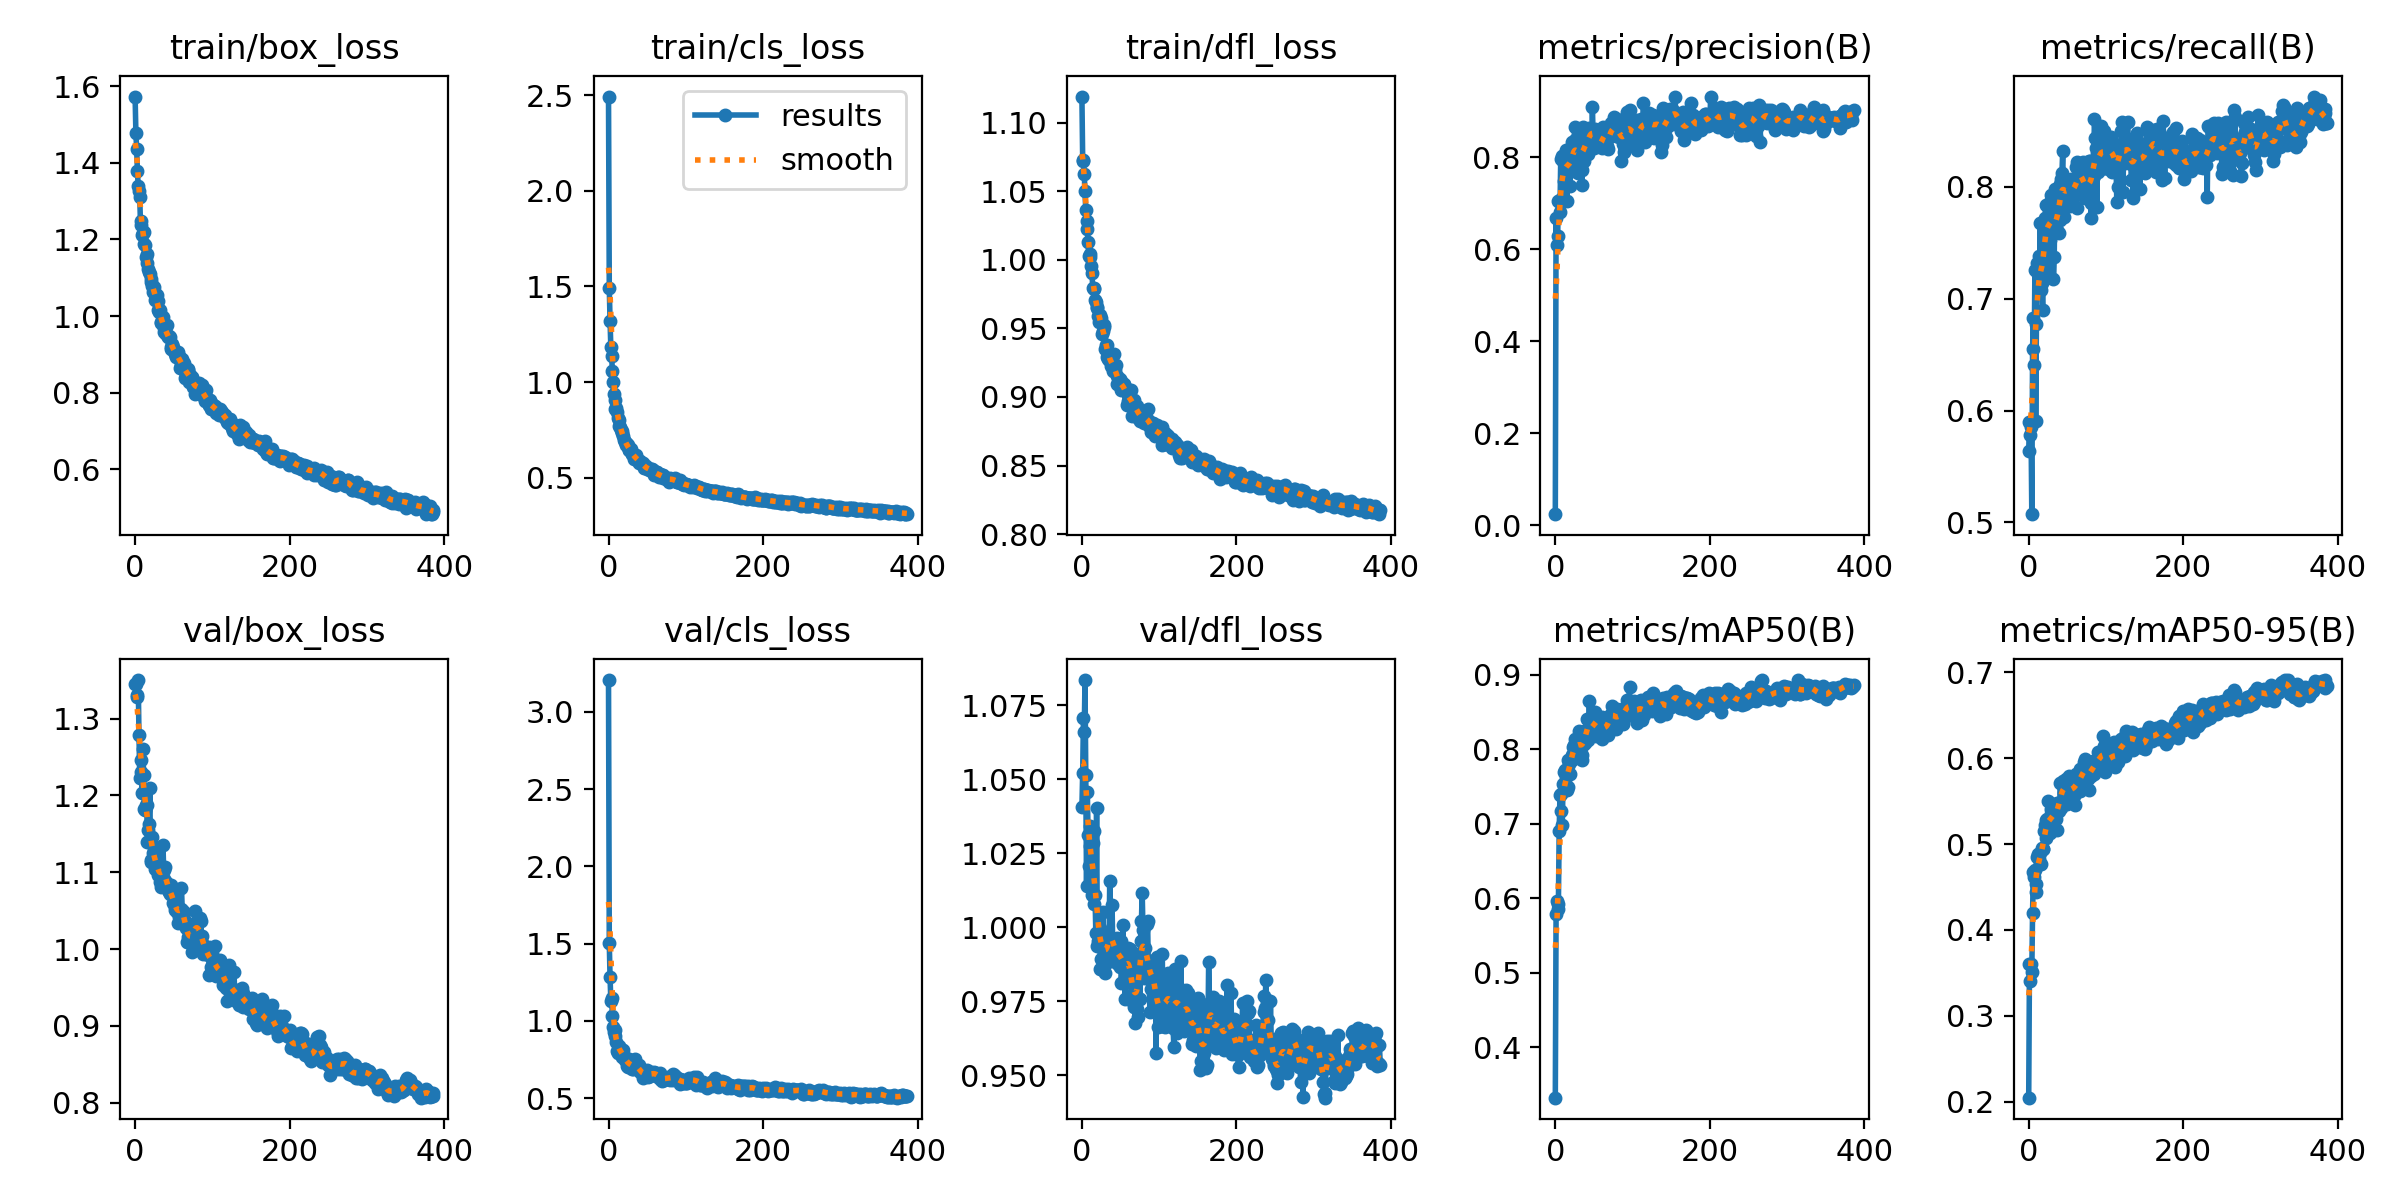

The data file committed next to this chart (first rows):
epoch, train/box_loss, train/cls_loss, train/dfl_loss, metrics/precision(B), metrics/recall(B), metrics/mAP50(B), metrics/mAP50-95(B), val/box_loss, val/cls_loss, val/dfl_loss, lr/pg0, lr/pg1, lr/pg2
0, 1.573, 2.493, 1.119, 0.0238, 0.5635, 0.3319, 0.2045, 1.345, 3.206, 1.04, 0.0003645, 0.0003645, 0.0003645
1, 1.479, 1.491, 1.073, 0.668, 0.59, 0.5787, 0.3604, 1.345, 1.501, 1.052, 0.0007333, 0.0007333, 0.0007333
2, 1.436, 1.319, 1.072, 0.6098, 0.5785, 0.5967, 0.3409, 1.33, 1.282, 1.071, 0.001101, 0.001101, 0.001101
3, 1.378, 1.181, 1.063, 0.6292, 0.5849, 0.586, 0.3605, 1.328, 1.132, 1.066, 0.001104, 0.001104, 0.001104
4, 1.34, 1.136, 1.05, 0.7051, 0.5074, 0.5925, 0.3512, 1.35, 1.151, 1.083, 0.001104, 0.001104, 0.001104
5, 1.326, 1.06, 1.036, 0.7049, 0.6553, 0.6905, 0.4202, 1.279, 1.035, 1.051, 0.001102, 0.001102, 0.001102
6, 1.31, 1.001, 1.028, 0.6802, 0.6823, 0.738, 0.4668, 1.223, 0.9584, 1.014, 0.0011, 0.0011, 0.0011
7, 1.238, 0.9358, 1.022, 0.796, 0.6402, 0.7166, 0.4615, 1.23, 0.928, 1.046, 0.001098, 0.001098, 0.001098
8, 1.249, 0.9083, 1.013, 0.7091, 0.7254, 0.7394, 0.4696, 1.246, 0.9032, 1.031, 0.001096, 0.001096, 0.001096
9, 1.212, 0.8571, 1.003, 0.8028, 0.5903, 0.6987, 0.4445, 1.203, 0.9399, 1.021, 0.001093, 0.001093, 0.001093
10, 1.218, 0.8652, 1.004, 0.7917, 0.6775, 0.7529, 0.4529, 1.26, 0.8651, 1.034, 0.001091, 0.001091, 0.001091
11, 1.219, 0.8444, 1.002, 0.748, 0.732, 0.7696, 0.4848, 1.227, 0.8054, 1.028, 0.001089, 0.001089, 0.001089
12, 1.188, 0.8099, 0.9955, 0.759, 0.7217, 0.7468, 0.4888, 1.182, 0.7935, 1.021, 0.001087, 0.001087, 0.001087
13, 1.185, 0.8003, 0.9904, 0.8075, 0.7377, 0.7723, 0.4825, 1.181, 0.8405, 1.011, 0.001085, 0.001085, 0.001085
14, 1.155, 0.7685, 0.9797, 0.8171, 0.7169, 0.7634, 0.4897, 1.188, 0.826, 1.028, 0.001082, 0.001082, 0.001082
15, 1.163, 0.7629, 0.9798, 0.7058, 0.7678, 0.7453, 0.4771, 1.187, 0.8072, 1.033, 0.00108, 0.00108, 0.00108
16, 1.139, 0.7483, 0.9784, 0.8061, 0.7079, 0.7494, 0.4765, 1.139, 0.8159, 1.008, 0.001078, 0.001078, 0.001078
17, 1.124, 0.7433, 0.971, 0.8001, 0.7137, 0.786, 0.4952, 1.155, 0.7667, 1.011, 0.001076, 0.001076, 0.001076
18, 1.115, 0.7314, 0.969, 0.8158, 0.6897, 0.7799, 0.4937, 1.163, 0.7792, 0.998, 0.001074, 0.001074, 0.001074
19, 1.109, 0.7166, 0.9653, 0.7378, 0.7211, 0.7667, 0.4947, 1.21, 0.8128, 1.04, 0.001071, 0.001071, 0.001071
20, 1.097, 0.6956, 0.9648, 0.7919, 0.7591, 0.7862, 0.5148, 1.117, 0.7747, 0.9938, 0.001069, 0.001069, 0.001069
21, 1.089, 0.685, 0.9592, 0.7698, 0.7721, 0.7922, 0.5227, 1.113, 0.747, 0.9954, 0.001067, 0.001067, 0.001067
22, 1.08, 0.6835, 0.9545, 0.8337, 0.7839, 0.7855, 0.5076, 1.146, 0.7569, 0.9937, 0.001065, 0.001065, 0.001065
23, 1.064, 0.6717, 0.9595, 0.795, 0.7698, 0.8031, 0.528, 1.125, 0.7528, 0.9996, 0.001063, 0.001063, 0.001063
24, 1.064, 0.6757, 0.956, 0.7985, 0.7833, 0.8056, 0.5289, 1.122, 0.7075, 0.9859, 0.00106, 0.00106, 0.00106
25, 1.076, 0.6701, 0.9579, 0.8661, 0.7252, 0.8132, 0.5496, 1.111, 0.705, 0.9891, 0.001058, 0.001058, 0.001058
26, 1.042, 0.6444, 0.9455, 0.8372, 0.7538, 0.8076, 0.5143, 1.105, 0.7567, 0.9964, 0.001056, 0.001056, 0.001056
27, 1.047, 0.6452, 0.9481, 0.8391, 0.7865, 0.8016, 0.5262, 1.132, 0.7115, 1.005, 0.001054, 0.001054, 0.001054
28, 1.055, 0.6514, 0.9525, 0.7959, 0.7526, 0.7961, 0.5129, 1.111, 0.7138, 0.9954, 0.001052, 0.001052, 0.001052
29, 1.04, 0.6483, 0.9512, 0.7746, 0.7928, 0.8039, 0.5408, 1.103, 0.7274, 0.987, 0.001049, 0.001049, 0.001049
30, 1.016, 0.6246, 0.9347, 0.7653, 0.7856, 0.8083, 0.53, 1.097, 0.7219, 0.9846, 0.001047, 0.001047, 0.001047
31, 1.01, 0.6225, 0.9377, 0.8518, 0.7872, 0.825, 0.5373, 1.103, 0.6924, 0.9881, 0.001045, 0.001045, 0.001045
32, 1.016, 0.6257, 0.938, 0.8369, 0.7177, 0.8023, 0.537, 1.087, 0.6907, 0.9976, 0.001043, 0.001043, 0.001043
33, 0.9838, 0.5984, 0.9293, 0.8422, 0.7373, 0.8136, 0.5432, 1.081, 0.7093, 0.9937, 0.001041, 0.001041, 0.001041
34, 0.9826, 0.6019, 0.9278, 0.7397, 0.7978, 0.7855, 0.5294, 1.105, 0.7544, 0.9891, 0.001038, 0.001038, 0.001038
35, 0.983, 0.6028, 0.9273, 0.7717, 0.7734, 0.7926, 0.5293, 1.094, 0.7068, 0.9914, 0.001036, 0.001036, 0.001036
36, 0.9976, 0.617, 0.9306, 0.8658, 0.7609, 0.8053, 0.5169, 1.136, 0.716, 1.016, 0.001034, 0.001034, 0.001034
37, 0.9696, 0.5984, 0.9283, 0.7928, 0.7796, 0.824, 0.5475, 1.103, 0.7045, 0.9886, 0.001032, 0.001032, 0.001032
38, 0.9582, 0.588, 0.9226, 0.8271, 0.7789, 0.8193, 0.5482, 1.091, 0.6884, 0.9922, 0.00103, 0.00103, 0.00103
39, 0.9605, 0.5865, 0.9225, 0.8488, 0.7583, 0.8085, 0.5387, 1.106, 0.7167, 1.008, 0.001027, 0.001027, 0.001027
40, 0.954, 0.5796, 0.9189, 0.8429, 0.7706, 0.8119, 0.5447, 1.087, 0.682, 0.9919, 0.001025, 0.001025, 0.001025
41, 0.9762, 0.5891, 0.9314, 0.8195, 0.802, 0.8401, 0.5716, 1.084, 0.6704, 0.9944, 0.001023, 0.001023, 0.001023
42, 0.9465, 0.5778, 0.9194, 0.8082, 0.8069, 0.8125, 0.5417, 1.077, 0.6778, 0.99, 0.001021, 0.001021, 0.001021
43, 0.9446, 0.5766, 0.92, 0.8461, 0.8121, 0.8375, 0.5711, 1.08, 0.6755, 0.99, 0.001019, 0.001019, 0.001019
44, 0.9487, 0.5766, 0.9232, 0.8634, 0.8317, 0.8656, 0.5733, 1.074, 0.6318, 0.995, 0.001016, 0.001016, 0.001016
45, 0.9461, 0.5676, 0.9152, 0.8545, 0.7885, 0.841, 0.5691, 1.072, 0.6679, 0.9879, 0.001014, 0.001014, 0.001014
46, 0.9127, 0.5508, 0.9096, 0.8626, 0.7726, 0.8334, 0.5597, 1.083, 0.6441, 0.9962, 0.001012, 0.001012, 0.001012
47, 0.9196, 0.5533, 0.9092, 0.822, 0.7864, 0.8245, 0.5629, 1.073, 0.6559, 0.9874, 0.00101, 0.00101, 0.00101
48, 0.9268, 0.5589, 0.9095, 0.91, 0.7964, 0.8421, 0.5756, 1.072, 0.6788, 0.9943, 0.001008, 0.001008, 0.001008
49, 0.9179, 0.5532, 0.9129, 0.8395, 0.8028, 0.8374, 0.5658, 1.06, 0.67, 0.9865, 0.001005, 0.001005, 0.001005
50, 0.908, 0.5496, 0.9113, 0.8206, 0.8024, 0.8189, 0.5461, 1.068, 0.6807, 0.9952, 0.001003, 0.001003, 0.001003
51, 0.902, 0.5446, 0.9054, 0.8629, 0.7947, 0.8503, 0.5603, 1.055, 0.6405, 0.9811, 0.001001, 0.001001, 0.001001
52, 0.9057, 0.5427, 0.9093, 0.8585, 0.8049, 0.8386, 0.5797, 1.051, 0.6422, 0.9878, 0.0009988, 0.0009988, 0.0009988
53, 0.8919, 0.5444, 0.9085, 0.8422, 0.7953, 0.8174, 0.5495, 1.058, 0.6583, 1.001, 0.0009966, 0.0009966, 0.0009966
54, 0.9028, 0.5433, 0.9093, 0.8408, 0.783, 0.8193, 0.5705, 1.048, 0.6418, 0.9862, 0.0009944, 0.0009944, 0.0009944
55, 0.9064, 0.5464, 0.9085, 0.842, 0.8072, 0.8396, 0.5537, 1.054, 0.6681, 0.9896, 0.0009922, 0.0009922, 0.0009922
56, 0.8992, 0.5452, 0.907, 0.8415, 0.7888, 0.8221, 0.5671, 1.034, 0.664, 0.9759, 0.00099, 0.00099, 0.00099
57, 0.8945, 0.538, 0.904, 0.8487, 0.7962, 0.8409, 0.5704, 1.042, 0.6519, 0.9825, 0.0009878, 0.0009878, 0.0009878
58, 0.8646, 0.5292, 0.8942, 0.8336, 0.8027, 0.8298, 0.5744, 1.05, 0.6611, 0.9909, 0.0009856, 0.0009856, 0.0009856
59, 0.8659, 0.5147, 0.8971, 0.8621, 0.7913, 0.8207, 0.5557, 1.052, 0.6673, 0.9891, 0.0009834, 0.0009834, 0.0009834
... 327 more rows
